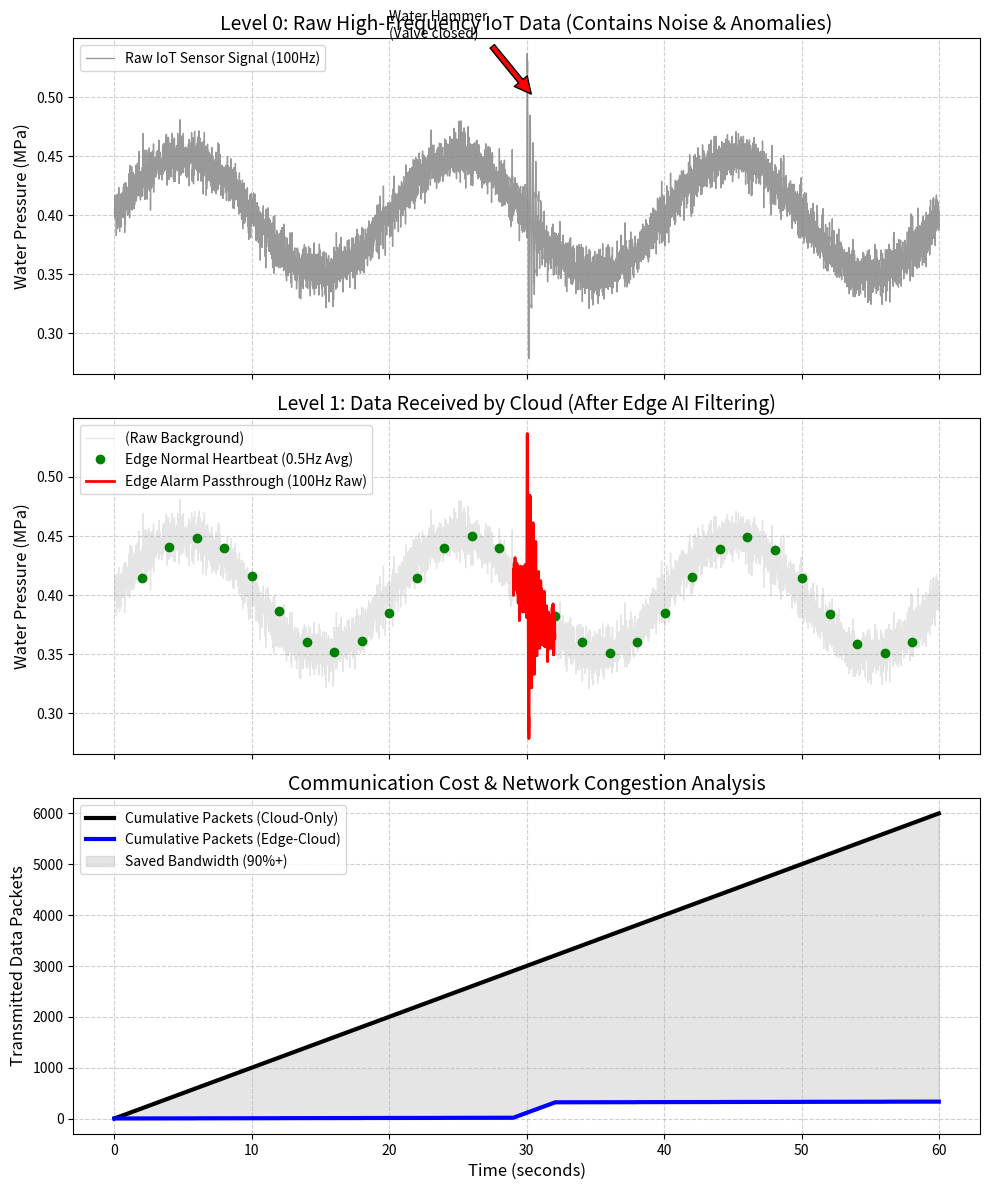

The script that saved this image:
import numpy as np
import pandas as pd
import matplotlib
matplotlib.use('Agg')
import matplotlib.pyplot as plt
import os

# Ensure the directory exists
output_dir = r"D:\cowork\教材\chs-books-v2\books\intelligent-water-network-design\assets\ch02"
os.makedirs(output_dir, exist_ok=True)

# 边缘计算与物联网 (Edge Computing & IoT)
# 模拟水网物联网设备（传感器）产生的高频原始数据，
# 对比“云端直接处理(Cloud-Only)”与“边缘计算预处理(Edge-Cloud)”的带宽消耗与延迟差异。

# 1. 模拟物理世界：水管管网水压 (Water Pressure in Pipe)
# 采样率 100 Hz (每秒 100 个点)，模拟 60 秒
fs = 100
t_end = 60.0
time = np.arange(0, t_end, 1/fs)
N = len(time)

# 正常水压基线 (例如 0.4 MPa)
pressure_base = 0.4 * np.ones(N)

# 制造日常用水导致的缓慢波动
slow_wave = 0.05 * np.sin(2 * np.pi * time / 20.0)

# 制造传感器的高频白噪声 (精度抖动)
np.random.seed(42)
noise = np.random.normal(0, 0.01, N)

# 制造“水锤效应”异常冲击 (Water Hammer Anomaly)
# 在 30秒 处由于某个大阀门突然关闭，产生高频振荡
water_hammer = np.zeros(N)
anomaly_start = 30.0
for i, t in enumerate(time):
    if t >= anomaly_start and t < anomaly_start + 5.0:
        # 衰减的指数高频振荡
        water_hammer[i] = 0.15 * np.exp(-(t - anomaly_start)*2.0) * np.sin(2 * np.pi * 5.0 * (t - anomaly_start))

# 真实的原始信号 (Raw Signal)
raw_pressure = pressure_base + slow_wave + noise + water_hammer

# 2. 方案 A: 纯云端架构 (Cloud-Only Architecture)
# 边缘设备是“傻子”，只负责采集。把所有 100Hz 的原始数据打包通过 4G/5G 传给云端。
# 云端负责过滤噪声、识别水锤异常。
# 带宽消耗：100 float/sec
data_tx_cloud = np.ones(N) * 1.0 # 相对单位，每个点发1次

# 3. 方案 B: 边缘计算架构 (Edge Computing Architecture)
# 边缘盒子(Edge Node)内嵌了智能算法 (比如移动平均、小波变换或轻量级 AI)。
# 逻辑：
# 1. 如果数据平稳，边缘盒子就在本地做平均，每 5 秒钟只向云端发送一个“健康心跳包”和平均值。
# 2. 如果边缘盒子检测到异常高频振荡 (导数或方差超标)，立刻触发“报警模式”，
#    将异常前后几秒的高频原始数据全量透传给云端供专家分析。

# 边缘端异常检测算法 (简单方差检测滑动窗口)
window_size = 50 # 0.5s 窗口
rolling_var = pd.Series(raw_pressure).rolling(window=window_size).var().fillna(0).values

threshold = 0.0005 # 超过这个方差认为有异常 (比如水锤)
is_anomaly = rolling_var > threshold

# 膨胀异常窗口，确保把异常前后的数据都发上去
anomaly_expanded = np.zeros(N, dtype=bool)
for i in range(N):
    if is_anomaly[i]:
        # 向前向后扩展 1 秒 (100个点)
        start_idx = max(0, i - 100)
        end_idx = min(N, i + 100)
        anomaly_expanded[start_idx:end_idx] = True

data_tx_edge = np.zeros(N)
edge_processed_signal = np.zeros(N)
edge_processed_signal[:] = np.nan # 不发送的地方是空值

last_send_time = -5.0
for i, t in enumerate(time):
    if anomaly_expanded[i]:
        # 异常期间：全量透传 (100Hz)
        data_tx_edge[i] = 1.0
        edge_processed_signal[i] = raw_pressure[i]
    else:
        # 平稳期间：每 2 秒发送一个平均值包 (降频到 0.5Hz)
        if t - last_send_time >= 2.0:
            data_tx_edge[i] = 1.0
            # 计算过去两秒的平均值
            start_idx = max(0, int((t - 2.0)*fs))
            edge_processed_signal[i] = np.mean(raw_pressure[start_idx:i])
            last_send_time = t

# 计算累积数据传输量 (Cumulative Data Transmission)
cum_tx_cloud = np.cumsum(data_tx_cloud)
cum_tx_edge = np.cumsum(data_tx_edge)

# 4. 绘图对比
fig, (ax1, ax2, ax3) = plt.subplots(3, 1, figsize=(10, 12), sharex=True)

# A. 原始高频数据 (传感器源头)
ax1.plot(time, raw_pressure, 'gray', linewidth=1, alpha=0.8, label='Raw IoT Sensor Signal (100Hz)')
ax1.set_ylabel('Water Pressure (MPa)', fontsize=12)
ax1.set_title('Level 0: Raw High-Frequency IoT Data (Contains Noise & Anomalies)', fontsize=14)
ax1.legend(loc='upper left')
ax1.grid(True, linestyle='--', alpha=0.6)

# 标注水锤
ax1.annotate('Water Hammer\n(Valve closed)', xy=(30.5, 0.5), xytext=(20, 0.55),
             arrowprops=dict(facecolor='red', shrink=0.05))

# B. 边缘计算过滤后的上传数据 (云端看到的样子)
ax2.plot(time, raw_pressure, 'gray', linewidth=1, alpha=0.2, label='(Raw Background)')
# 正常状态的稀疏散点
normal_idx = (data_tx_edge > 0) & (~anomaly_expanded)
ax2.plot(time[normal_idx], edge_processed_signal[normal_idx], 'go', markersize=6, label='Edge Normal Heartbeat (0.5Hz Avg)')

# 异常状态的全量透传实线
anomaly_idx = (data_tx_edge > 0) & anomaly_expanded
ax2.plot(time[anomaly_idx], edge_processed_signal[anomaly_idx], 'r-', linewidth=2, label='Edge Alarm Passthrough (100Hz Raw)')

ax2.set_ylabel('Water Pressure (MPa)', fontsize=12)
ax2.set_title('Level 1: Data Received by Cloud (After Edge AI Filtering)', fontsize=14)
ax2.legend(loc='upper left')
ax2.grid(True, linestyle='--', alpha=0.6)

# C. 通信带宽消耗对比
ax3.plot(time, cum_tx_cloud, 'k-', linewidth=3, label='Cumulative Packets (Cloud-Only)')
ax3.plot(time, cum_tx_edge, 'b-', linewidth=3, label='Cumulative Packets (Edge-Cloud)')
ax3.fill_between(time, cum_tx_edge, cum_tx_cloud, color='gray', alpha=0.2, label='Saved Bandwidth (90%+)')

ax3.set_xlabel('Time (seconds)', fontsize=12)
ax3.set_ylabel('Transmitted Data Packets', fontsize=12)
ax3.set_title('Communication Cost & Network Congestion Analysis', fontsize=14)
ax3.legend(loc='upper left')
ax3.grid(True, linestyle='--', alpha=0.6)

plt.tight_layout()
plt.savefig(os.path.join(output_dir, "edge_computing_sim.png"), dpi=300, bbox_inches='tight')

# 5. 生成对比表格
# 计算指标
total_packets_cloud = cum_tx_cloud[-1]
total_packets_edge = cum_tx_edge[-1]
compression_ratio = (total_packets_cloud - total_packets_edge) / total_packets_cloud * 100

history = [
    {'Architecture': 'Cloud-Only (Dumb Sensor)', 'Data Packets Sent': f"{int(total_packets_cloud):,}", 'Cloud Compute Load': 'Extremely High (Processes all noise)', 'Anomaly Detection Delay': 'High (Network Latency)'},
    {'Architecture': 'Edge-Cloud (Smart Box)', 'Data Packets Sent': f"{int(total_packets_edge):,}", 'Cloud Compute Load': 'Low (Only processes anomalies)', 'Anomaly Detection Delay': 'Millisecond (Local Trigger)'},
    {'Architecture': 'Impact / ROI', 'Data Packets Sent': f"Bandwidth Saved {compression_ratio:.1f}%", 'Cloud Compute Load': 'Server Cost Slashed', 'Anomaly Detection Delay': 'Instant Valve Shutoff'}
]

df = pd.DataFrame(history)
md_table = df.to_markdown(index=False)
with open(os.path.join(output_dir, "edge_iot_table.md"), "w", encoding="utf-8") as f:
    f.write(md_table)

# 占位图生成
def create_schematic(path, title, description):
    from PIL import Image, ImageDraw, ImageFont
    img = Image.new('RGB', (1024, 512), color=(240, 245, 250))
    d = ImageDraw.Draw(img)
    d.rectangle([10, 10, 1014, 502], outline=(100, 100, 150), width=3)
    try: font_title = ImageFont.truetype('arial.ttf', 36); font_desc = ImageFont.truetype('arial.ttf', 24)
    except: font_title = ImageFont.load_default(); font_desc = ImageFont.load_default()
    d.text((40, 40), title, fill=(20, 40, 100), font=font_title)
    
    words = description.split()
    lines, current_line = [], []
    for word in words:
        current_line.append(word)
        if len(current_line) > 12: lines.append(' '.join(current_line)); current_line = []
    if current_line: lines.append(' '.join(current_line))
        
    y_offset = 120
    for line in lines:
        d.text((40, y_offset), line, fill=(50, 50, 50), font=font_desc)
        y_offset += 35
    img.save(path)

create_schematic(os.path.join(output_dir, "problem_nano.png"), "Ch02: Edge Computing & IoT", "Diagram showing a water pipe with a sensor. The sensor data hits an Edge AI Box on a pole. The box drops 95% of boring data in the trash, and only sends the crucial 5% (like a pipe burst spike) up to the Cloud via 5G.")

print("Files generated successfully.")
